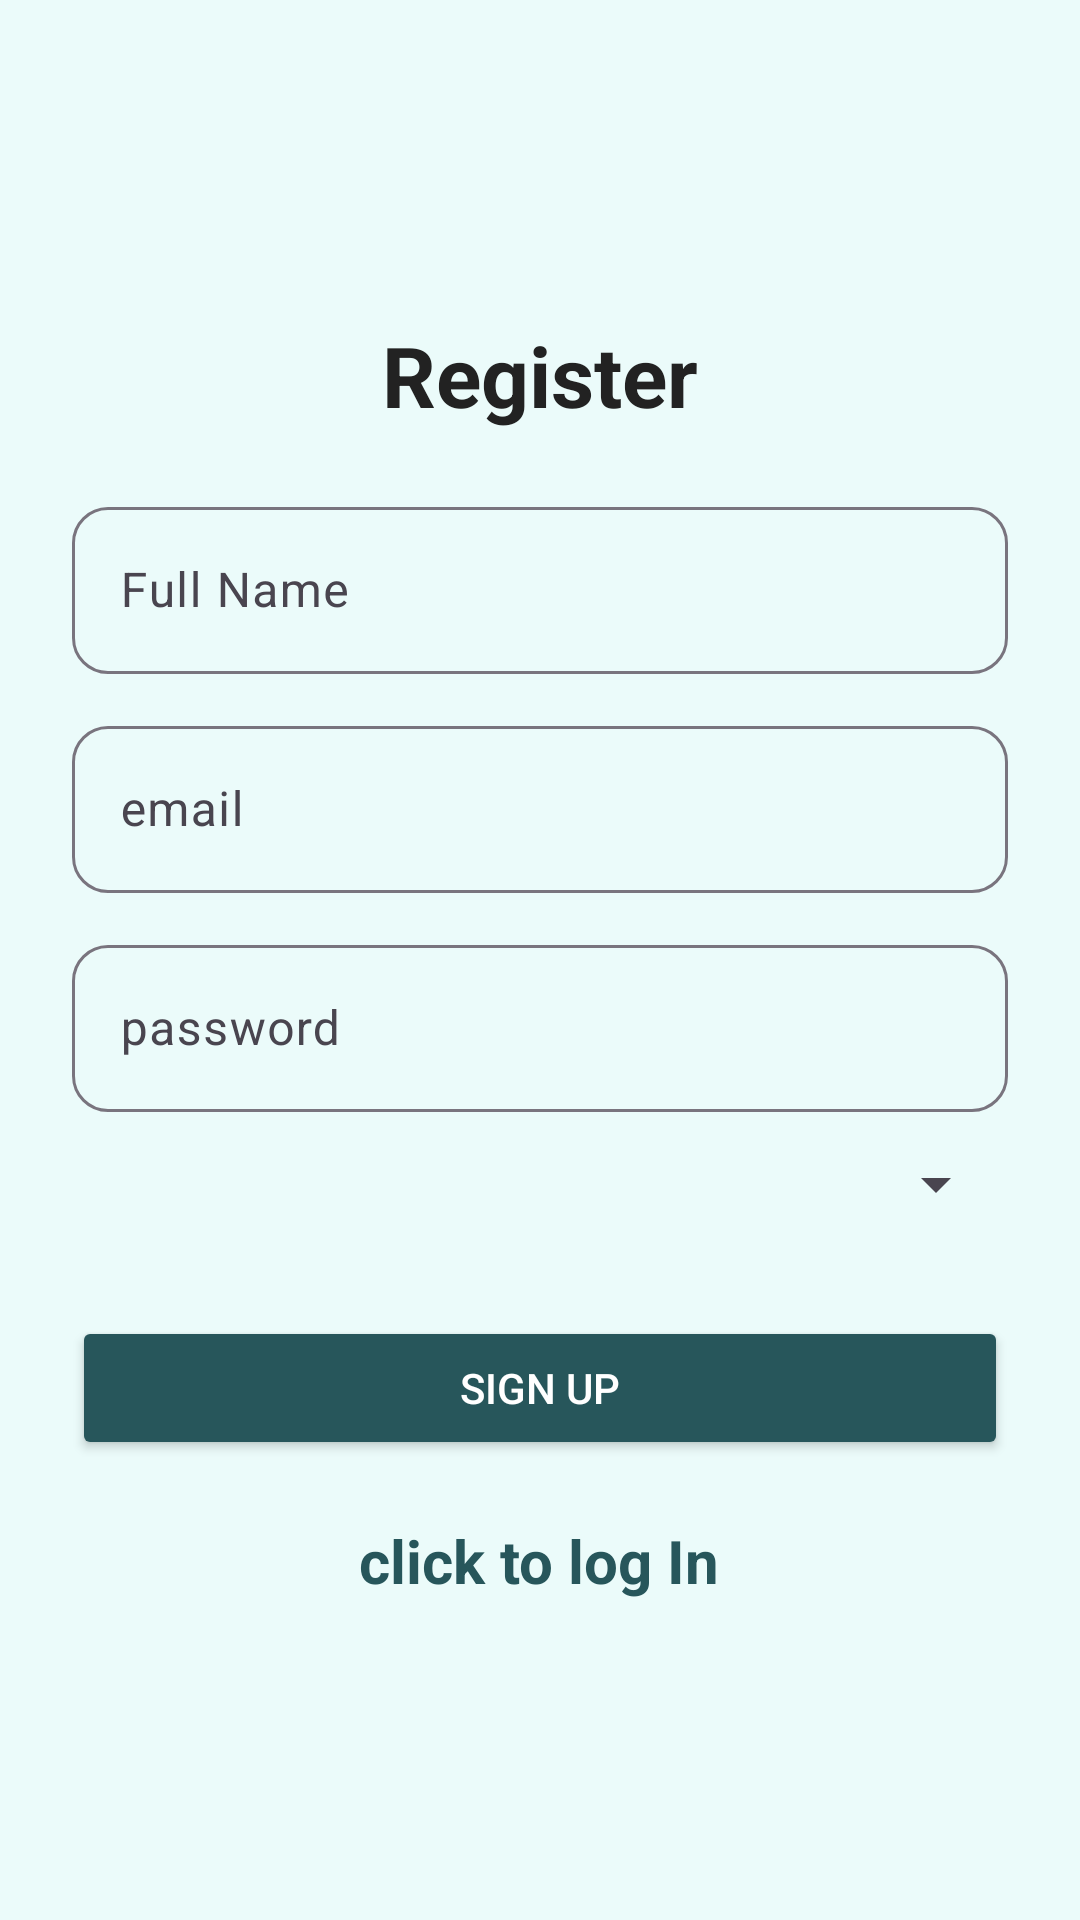

Reconstruct the res/layout file that produces this screen, plus the resources it refers to.
<!-- AndroidManifest.xml: application theme Theme.Authentication -->
<!-- res/layout/activity_register.xml -->
<?xml version="1.0" encoding="utf-8"?>
<LinearLayout xmlns:android="http://schemas.android.com/apk/res/android"
    xmlns:app="http://schemas.android.com/apk/res-auto"
    xmlns:tools="http://schemas.android.com/tools"
    android:id="@+id/main"
    android:orientation="vertical"
    android:gravity="center"
    android:layout_width="match_parent"
    android:layout_height="match_parent"
    android:padding="24dp"
    android:background="#FFFFFF"
    android:backgroundTint="#EBFBFA"
    tools:context=".register">

    <TextView
        android:text="@string/register"
        android:layout_width="match_parent"
        android:layout_height="wrap_content"
        android:textStyle="bold"
        android:textSize="28sp"
        android:textColor="#222222"
        android:gravity="center"
        android:layout_marginBottom="20dp" />

    <com.google.android.material.textfield.TextInputLayout
        android:layout_width="match_parent"
        android:layout_height="wrap_content"
        android:layout_marginBottom="12dp"
        app:boxBackgroundMode="outline"
        app:boxCornerRadiusTopStart="12dp"
        app:boxCornerRadiusTopEnd="12dp"
        app:boxCornerRadiusBottomStart="12dp"
        app:boxCornerRadiusBottomEnd="12dp">

        <com.google.android.material.textfield.TextInputEditText
            android:id="@+id/name"
            android:layout_width="match_parent"
            android:layout_height="wrap_content"
            android:hint="@string/full_name"
            android:textColor="#000000"/>
    </com.google.android.material.textfield.TextInputLayout>

    <com.google.android.material.textfield.TextInputLayout
        android:layout_width="match_parent"
        android:layout_height="wrap_content"
        android:layout_marginBottom="12dp"
        app:boxBackgroundMode="outline"
        app:boxCornerRadiusTopStart="12dp"
        app:boxCornerRadiusTopEnd="12dp"
        app:boxCornerRadiusBottomStart="12dp"
        app:boxCornerRadiusBottomEnd="12dp">

        <com.google.android.material.textfield.TextInputEditText
            android:id="@+id/email"
            android:layout_width="match_parent"
            android:layout_height="wrap_content"
            android:hint="@string/email"
            android:textColor="#000000"/>
    </com.google.android.material.textfield.TextInputLayout>

    <com.google.android.material.textfield.TextInputLayout
        android:layout_width="match_parent"
        android:layout_height="wrap_content"
        android:layout_marginBottom="12dp"
        app:boxBackgroundMode="outline"
        app:boxCornerRadiusTopStart="12dp"
        app:boxCornerRadiusTopEnd="12dp"
        app:boxCornerRadiusBottomStart="12dp"
        app:boxCornerRadiusBottomEnd="12dp">

        <com.google.android.material.textfield.TextInputEditText
            android:id="@+id/password"
            android:layout_width="match_parent"
            android:layout_height="wrap_content"
            android:hint="@string/password"
            android:inputType="textPassword"
            android:textColor="#000000"/>
    </com.google.android.material.textfield.TextInputLayout>

    
    <com.google.android.material.textfield.TextInputLayout
        android:layout_width="match_parent"
        android:layout_height="wrap_content"
        android:layout_marginBottom="20dp"
        app:boxBackgroundMode="outline"
        app:boxCornerRadiusTopStart="12dp"
        app:boxCornerRadiusTopEnd="12dp"
        app:boxCornerRadiusBottomStart="12dp"
        app:boxCornerRadiusBottomEnd="12dp">

        <Spinner
            android:id="@+id/roleSpinner"
            android:layout_width="match_parent"
            android:layout_height="wrap_content"
            android:padding="12dp"
            android:spinnerMode="dropdown"
            android:textAlignment="center" />
    </com.google.android.material.textfield.TextInputLayout>

    <ProgressBar
        android:id="@+id/progressBar"
        android:visibility="gone"
        android:layout_width="wrap_content"
        android:layout_height="wrap_content" />

    <Button
        android:id="@+id/btn_signUp"
        android:layout_width="match_parent"
        android:layout_height="wrap_content"
        android:text="@string/sign_up"
        android:backgroundTint="#27565B"
        android:textColor="#FFFFFF"
        android:layout_marginTop="12dp"
        android:padding="12dp"/>

    <TextView
        android:id="@+id/loginNow"
        android:layout_width="wrap_content"
        android:layout_height="wrap_content"
        android:text="@string/click_to_log_in"
        android:textStyle="bold"
        android:textSize="20sp"
        android:gravity="center"
        android:textColor="#27565B"
        android:layout_marginTop="20dp"/>
</LinearLayout>
<!-- resources referenced by this layout -->
<resources>
  <string name="click_to_log_in">click to log In</string>
  <string name="email">email</string>
  <string name="full_name">Full Name</string>
  <string name="password">password</string>
  <string name="register">Register</string>
  <string name="sign_up">Sign up</string>
  <style name="Theme.Authentication" parent="Base.Theme.Authentication" />
  <style name="Base.Theme.Authentication" parent="Theme.Material3.DayNight.NoActionBar">
          
          
      </style>
</resources>
